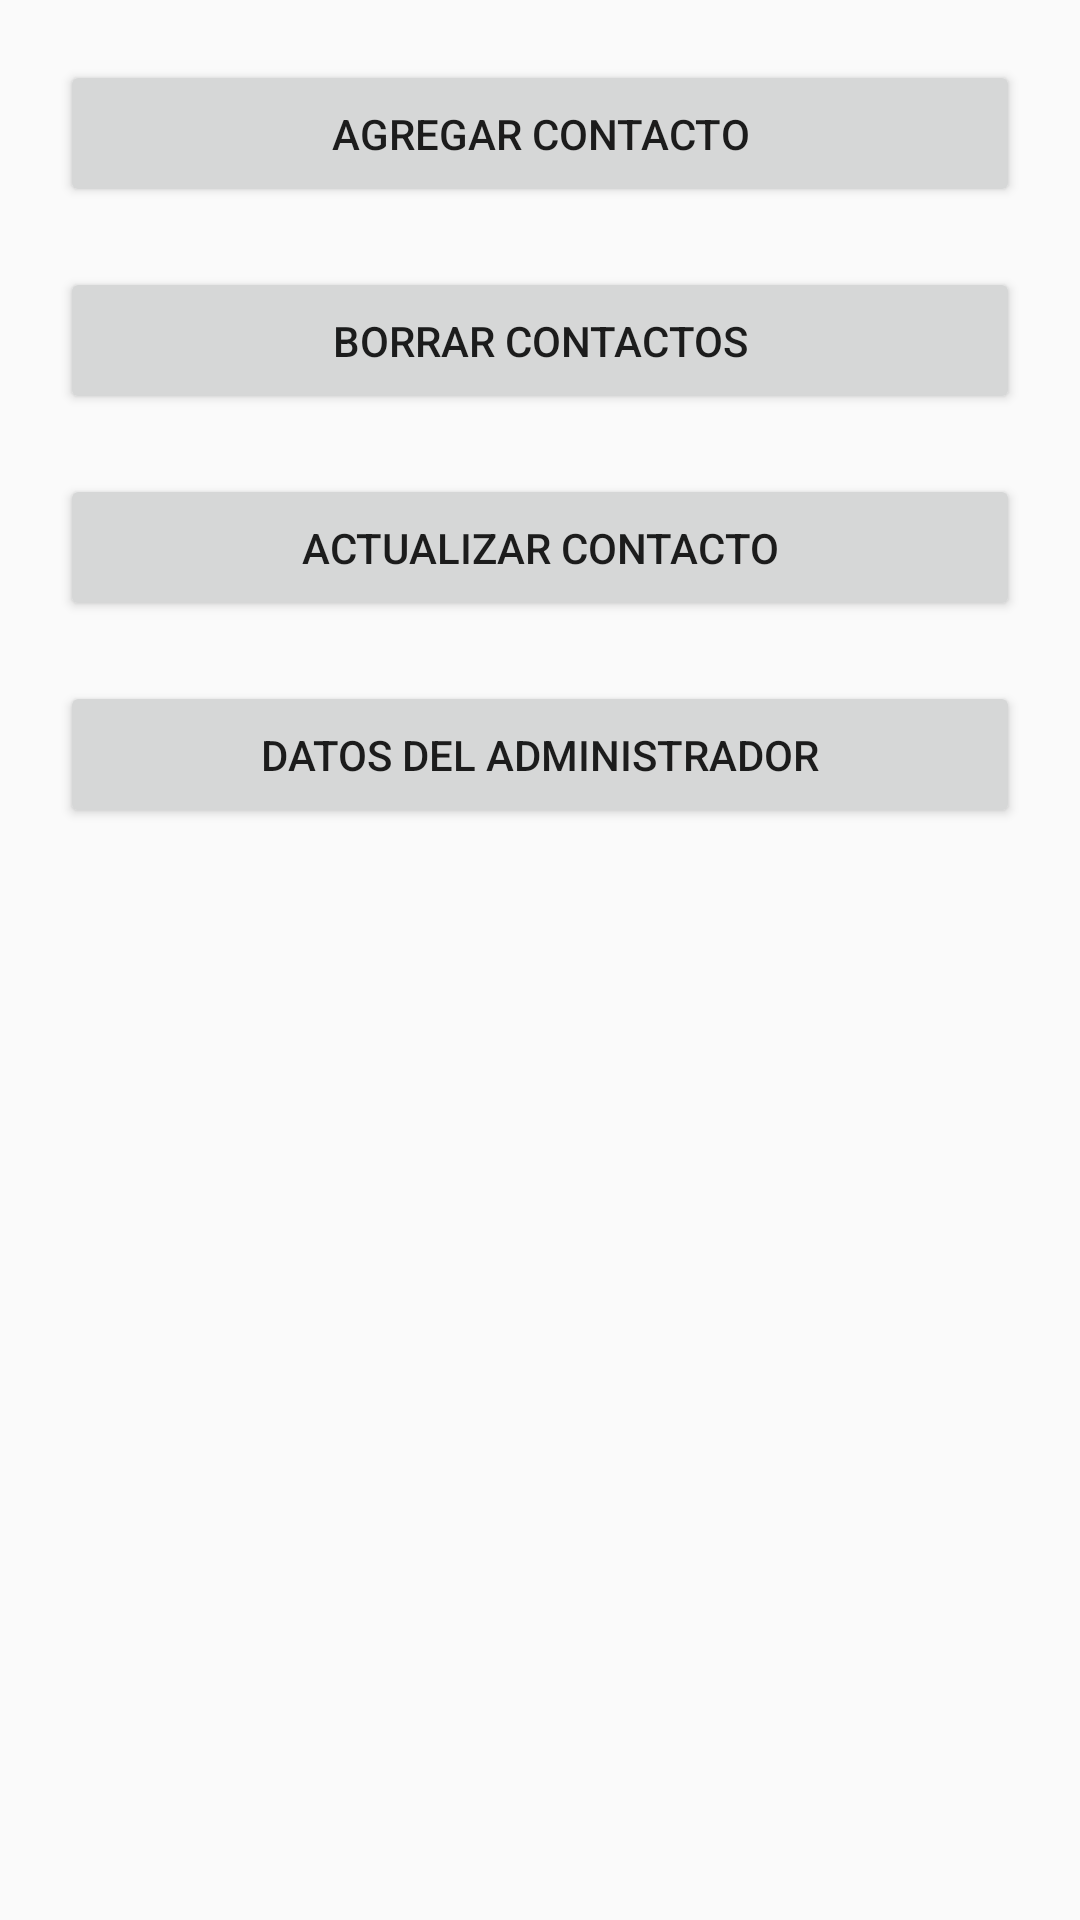

Here is an Android app screen rendered from its layout file. Give the layout XML and the strings, colors and styles it references.
<!-- AndroidManifest.xml: application theme AppTheme -->
<!-- res/layout/activity_admin.xml -->
<?xml version="1.0" encoding="utf-8"?>
<android.support.constraint.ConstraintLayout xmlns:android="http://schemas.android.com/apk/res/android"
    xmlns:app="http://schemas.android.com/apk/res-auto"
    xmlns:tools="http://schemas.android.com/tools"
    android:layout_width="match_parent"
    android:layout_height="match_parent"
    tools:context="itesm.mx.red_contactos_am.adminActivity">

    <Button
        android:id="@+id/btn_agregarContacto_admin"
        android:layout_width="0dp"
        android:layout_height="wrap_content"
        android:layout_margin="20dp"
        android:layout_marginLeft="8dp"
        android:layout_marginRight="8dp"
        android:layout_marginTop="214dp"
        android:padding="15dp"
        android:text="@string/agregar_contacto"
        app:layout_constraintHorizontal_bias="0.502"
        app:layout_constraintLeft_toLeftOf="parent"
        app:layout_constraintRight_toRightOf="parent"
        app:layout_constraintTop_toTopOf="parent"
        android:layout_marginStart="8dp"
        android:layout_marginEnd="8dp" />

    <Button
        android:id="@+id/btn_borrarContacto_admin"
        android:layout_width="0dp"
        android:layout_height="wrap_content"
        android:layout_margin="20dp"
        android:layout_marginLeft="8dp"
        android:layout_marginRight="8dp"
        android:padding="15dp"
        android:text="@string/borrar_contactos"
        app:layout_constraintLeft_toLeftOf="parent"
        app:layout_constraintRight_toRightOf="parent"
        app:layout_constraintTop_toBottomOf="@+id/btn_agregarContacto_admin"
        android:layout_marginStart="8dp"
        android:layout_marginEnd="8dp" />

    <Button
        android:id="@+id/btn_ActualizarContacto_admin"
        android:layout_width="0dp"
        android:layout_height="wrap_content"
        android:layout_margin="20dp"
        android:layout_marginLeft="8dp"
        android:layout_marginRight="8dp"
        android:padding="15dp"
        android:text="@string/actualizar_contacto"
        app:layout_constraintLeft_toLeftOf="parent"
        app:layout_constraintRight_toRightOf="parent"
        app:layout_constraintTop_toBottomOf="@+id/btn_borrarContacto_admin"
        android:layout_marginStart="8dp"
        android:layout_marginEnd="8dp" />

    <Button
        android:id="@+id/btn_datosAdmin_admin"
        android:layout_width="0dp"
        android:layout_height="wrap_content"
        android:layout_margin="20dp"
        android:layout_marginLeft="8dp"
        android:layout_marginRight="8dp"

        android:layout_marginTop="15dp"
        android:padding="15dp"
        android:text="@string/datos_del_administrador"
        app:layout_constraintLeft_toLeftOf="parent"
        app:layout_constraintRight_toRightOf="parent"
        app:layout_constraintTop_toBottomOf="@+id/btn_ActualizarContacto_admin"
        android:layout_marginStart="8dp"
        android:layout_marginEnd="8dp" />
</android.support.constraint.ConstraintLayout>
<!-- resources referenced by this layout -->
<resources>
  <string name="actualizar_contacto">Actualizar contacto</string>
  <string name="agregar_contacto">Agregar contacto</string>
  <string name="borrar_contactos">Borrar contactos</string>
  <string name="datos_del_administrador">Datos del administrador</string>
  <style name="AppTheme" parent="Theme.AppCompat.Light.DarkActionBar">
          
          <item name="colorPrimary">#2196F3</item>
          <item name="colorPrimaryDark">#1976D2</item>
          <item name="colorAccent">#2196F3</item>
      </style>
</resources>
